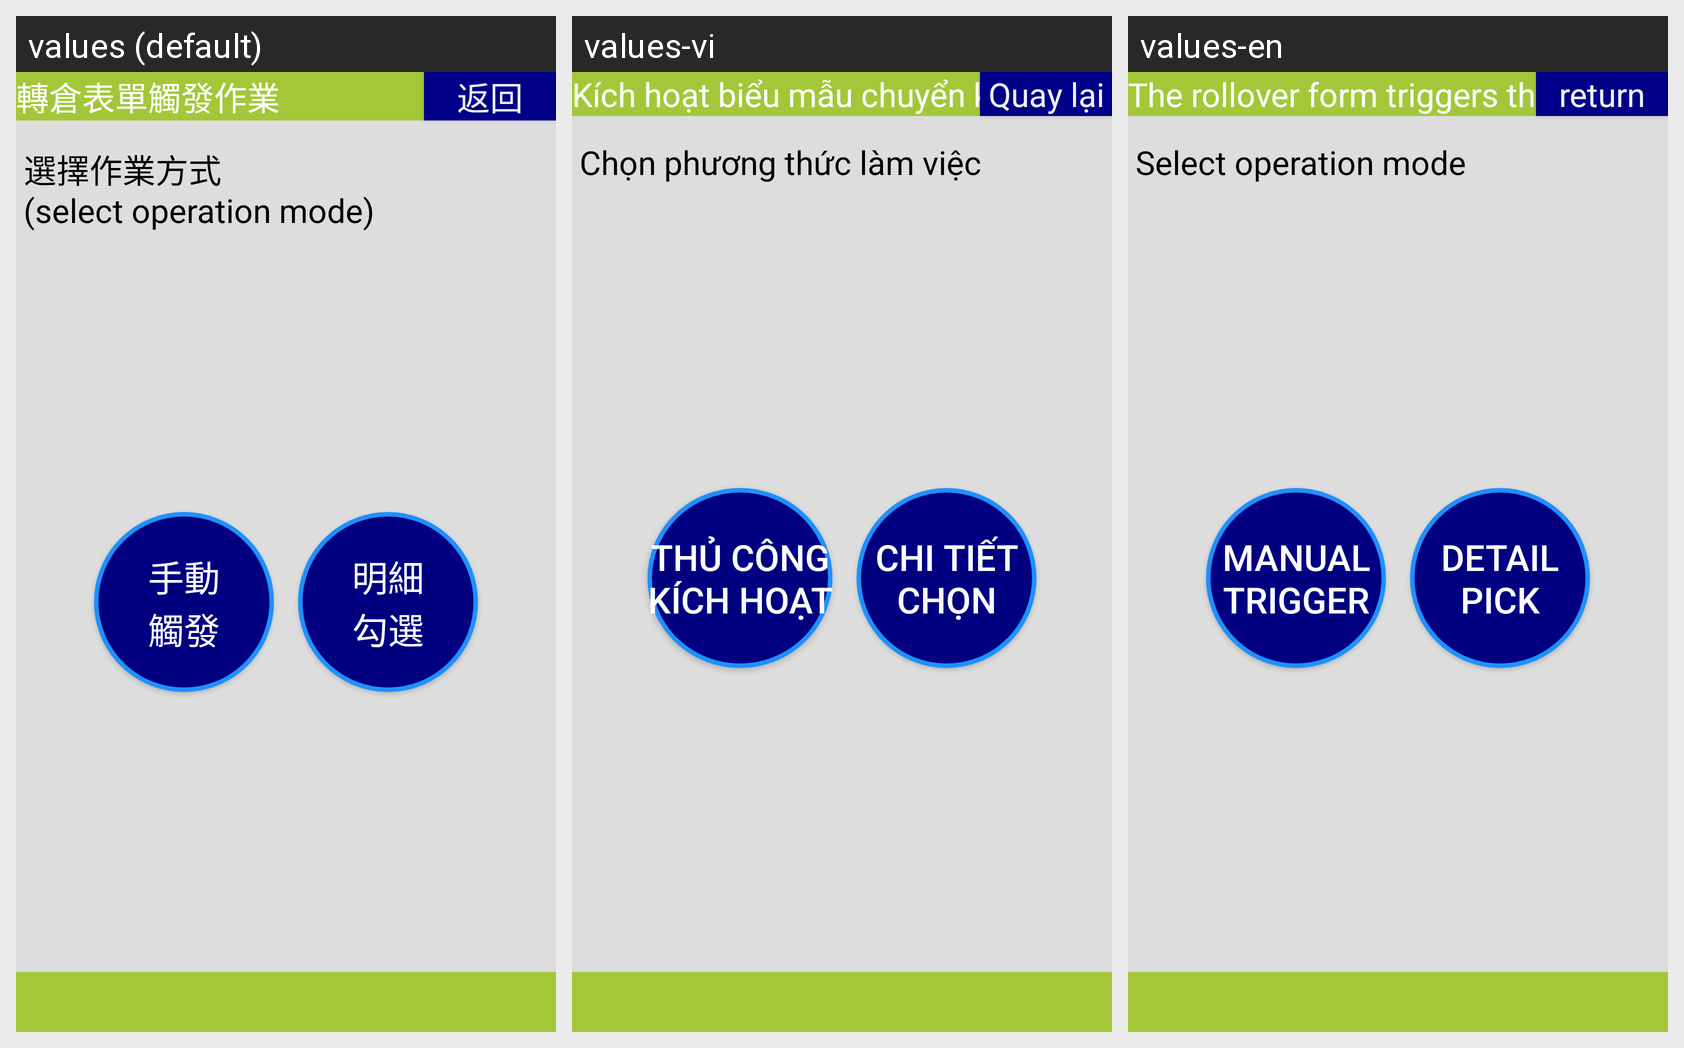

For this localized Android screen grid, give each drawn string resource with its value in every locale shown.
Android screen res/layout/activity_transfer_locator_trigger.xml rendered under 3 locales, left to right: values (default), values-vi, values-en. Device: Nexus 5 (rendered at 1080×1920; each locale shown at half size, 540×960, under a caption strip naming it); theme android:Theme.DeviceDefault.NoActionBar.Fullscreen.
Strings drawn on this screen, with the default value and each locale's value (text and hints the layout hard-codes, and strings that could not be matched under every locale, appear in the picture but are not listed):

label_transfer_locator_trigger
  values: 轉倉表單觸發作業
  values-vi: Kích hoạt biểu mẫu chuyển kho
  values-en: The rollover form triggers the job

button_return
  values: 返回
  values-vi: Quay lại
  values-en: return

label_select_operation_mode
  values: 選擇作業方式
      (select operation mode)
  values-vi: Chọn phương thức làm việc
  values-en: Select operation mode

button_manual_trigger
  values: 手動
      觸發
  values-vi: Thủ công
      Kích hoạt
  values-en: Manual
      Trigger

button_detail_pick
  values: 明細
      勾選
  values-vi: Chi tiết
      Chọn
  values-en: Detail
      Pick
